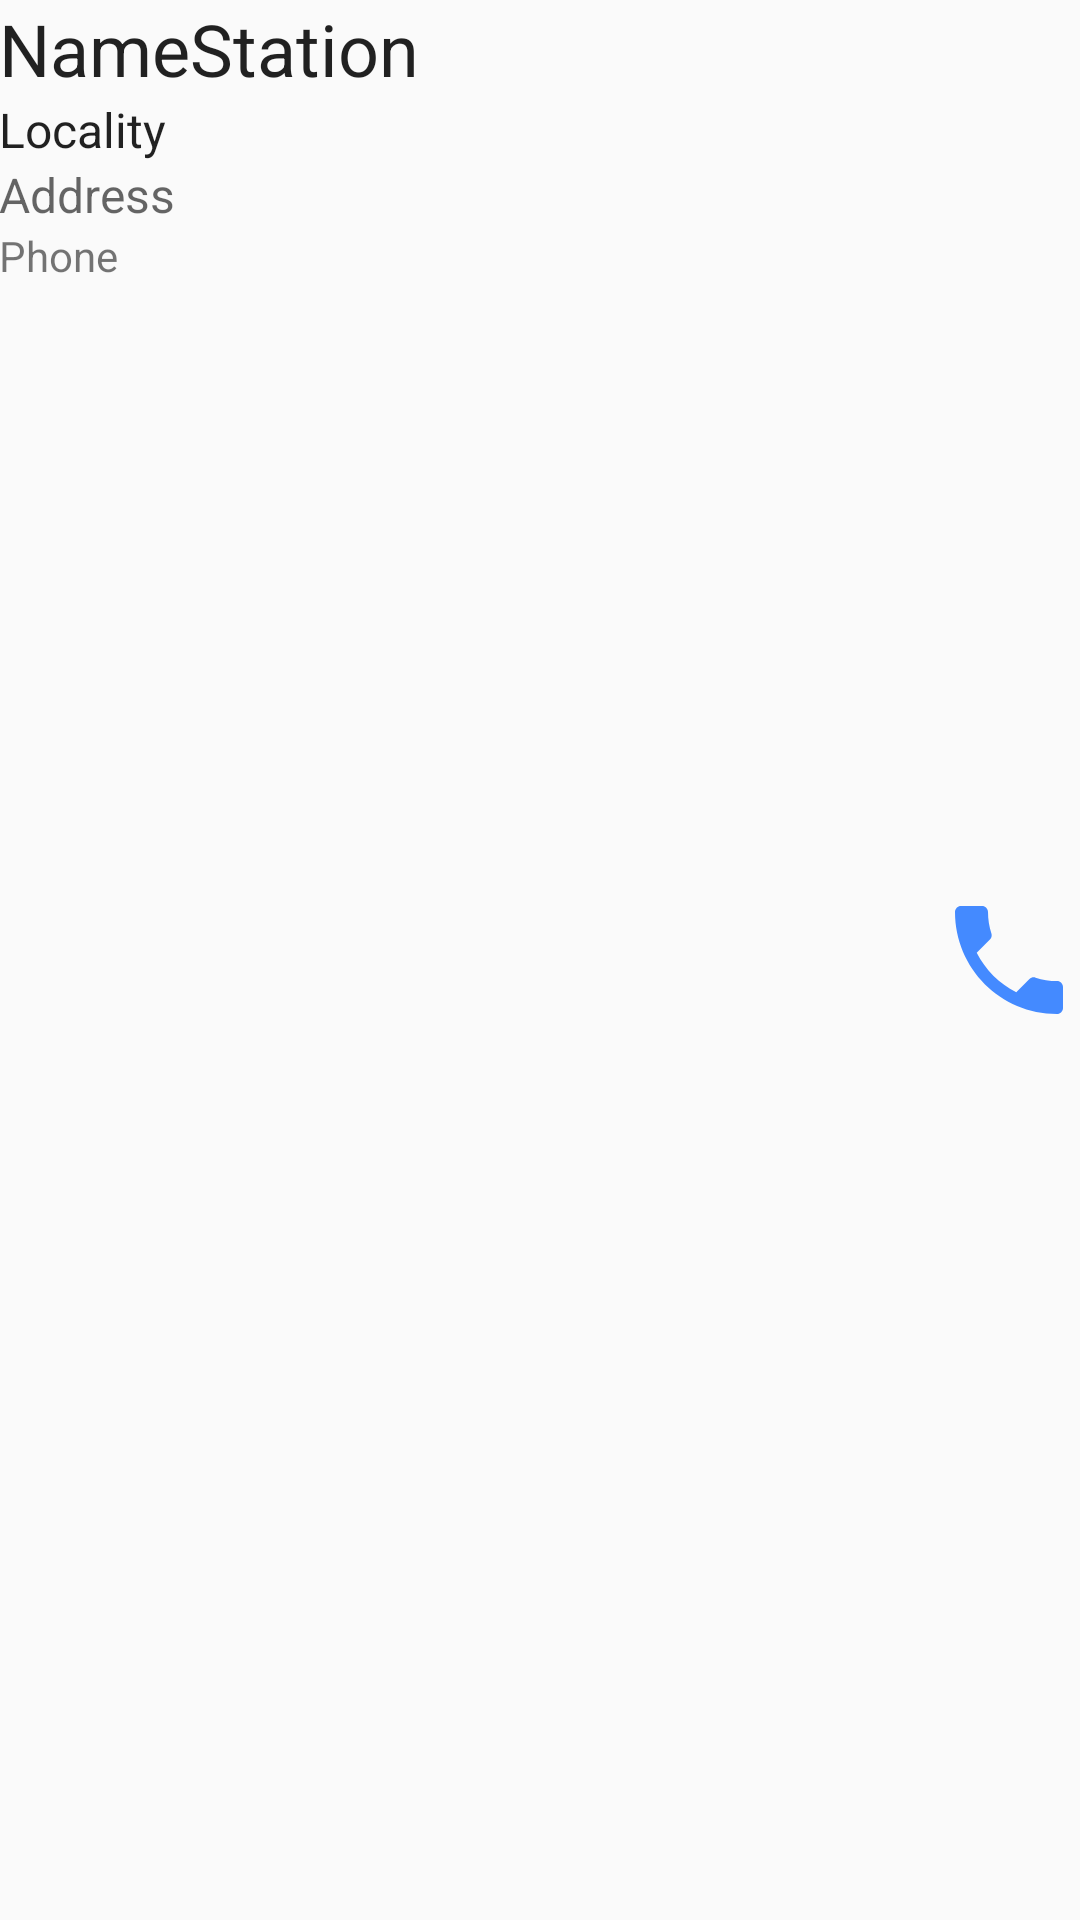

This screen was rendered from an Android layout file. Write that file and the resources it references.
<!-- AndroidManifest.xml: application theme MyAppTheme -->
<!-- res/layout/listitem_station.xml -->
<?xml version="1.0" encoding="utf-8"?>
<RelativeLayout xmlns:android="http://schemas.android.com/apk/res/android"
    android:layout_width="match_parent"
    android:padding="@dimen/activity_horizontal_margin"
    android:layout_height="wrap_content"
    android:descendantFocusability="blocksDescendants">

    <LinearLayout
        android:layout_width="wrap_content"
        android:layout_height="wrap_content"
        android:orientation="vertical">

        <TextView
            style="@style/TextAppearance.AppCompat.Headline"
            android:layout_width="wrap_content"
            android:layout_height="wrap_content"
            android:text="NameStation"
            android:id="@+id/tNameStation" />

        <LinearLayout
            android:layout_width="wrap_content"
            android:layout_height="wrap_content"
            android:orientation="vertical" >
            <TextView
                style="@style/TextAppearance.AppCompat.Subhead"
                android:layout_width="wrap_content"
                android:layout_height="wrap_content"
                android:text="Locality"
                android:id="@+id/tLocality" />

            <TextView
                style="@style/TextAppearance.AppCompat.Widget.ActionMode.Subtitle"
                android:layout_width="wrap_content"
                android:layout_height="wrap_content"
                android:text="Address"
                android:id="@+id/tAddress" />
        </LinearLayout>

        <TextView
            style="@style/TextAppearance.AppCompat.Small"
            android:layout_width="wrap_content"
            android:layout_height="wrap_content"
            android:text="Phone"
            android:id="@+id/tPhone" />
    </LinearLayout>

    <ImageButton
        android:id="@+id/buttonPhone"
        android:layout_width="wrap_content"
        android:layout_height="wrap_content"
        android:layout_centerVertical="true"
        android:layout_alignParentRight="true"
        android:layout_alignParentEnd="true"
        android:src="@drawable/ic_call_blue_48dp"
        android:background="?attr/selectableItemBackgroundBorderless"/>
</RelativeLayout>
<!-- resources referenced by this layout -->
<resources>
  <!-- drawable ic_call_blue_48dp (drawable-xhdpi) -->
  <vector android:height="48dp" android:viewportHeight="24.0"
      android:viewportWidth="24.0" android:width="48dp" xmlns:android="http://schemas.android.com/apk/res/android">
      <path android:fillColor="@color/accent" android:pathData="M6.62,10.79c1.44,2.83 3.76,5.14 6.59,6.59l2.2,-2.2c0.27,-0.27 0.67,-0.36 1.02,-0.24 1.12,0.37 2.33,0.57 3.57,0.57 0.55,0 1,0.45 1,1V20c0,0.55 -0.45,1 -1,1 -9.39,0 -17,-7.61 -17,-17 0,-0.55 0.45,-1 1,-1h3.5c0.55,0 1,0.45 1,1 0,1.25 0.2,2.45 0.57,3.57 0.11,0.35 0.03,0.74 -0.25,1.02l-2.2,2.2z"/>
  </vector>
  <style name="MyAppTheme" parent="Theme.AppCompat.Light.NoActionBar">
          <item name="colorPrimary">@color/primary</item>
          <item name="colorPrimaryDark">@color/primaryDark</item>
          <item name="colorAccent">@color/accent</item>
          <item name="colorButtonNormal">@color/accent</item>
          <item name="android:buttonStyle">@style/myStyleButton</item>
      </style>
  <color name="accent">#448AFF</color>
  <color name="primary">#03A9F4</color>
  <color name="primaryDark">#0288D1</color>
  <style name="myStyleButton" parent="@style/Base.Widget.AppCompat.Button">
          <item name="android:paddingLeft">16dp</item>
          <item name="android:paddingRight">16dp</item>
      </style>
</resources>
